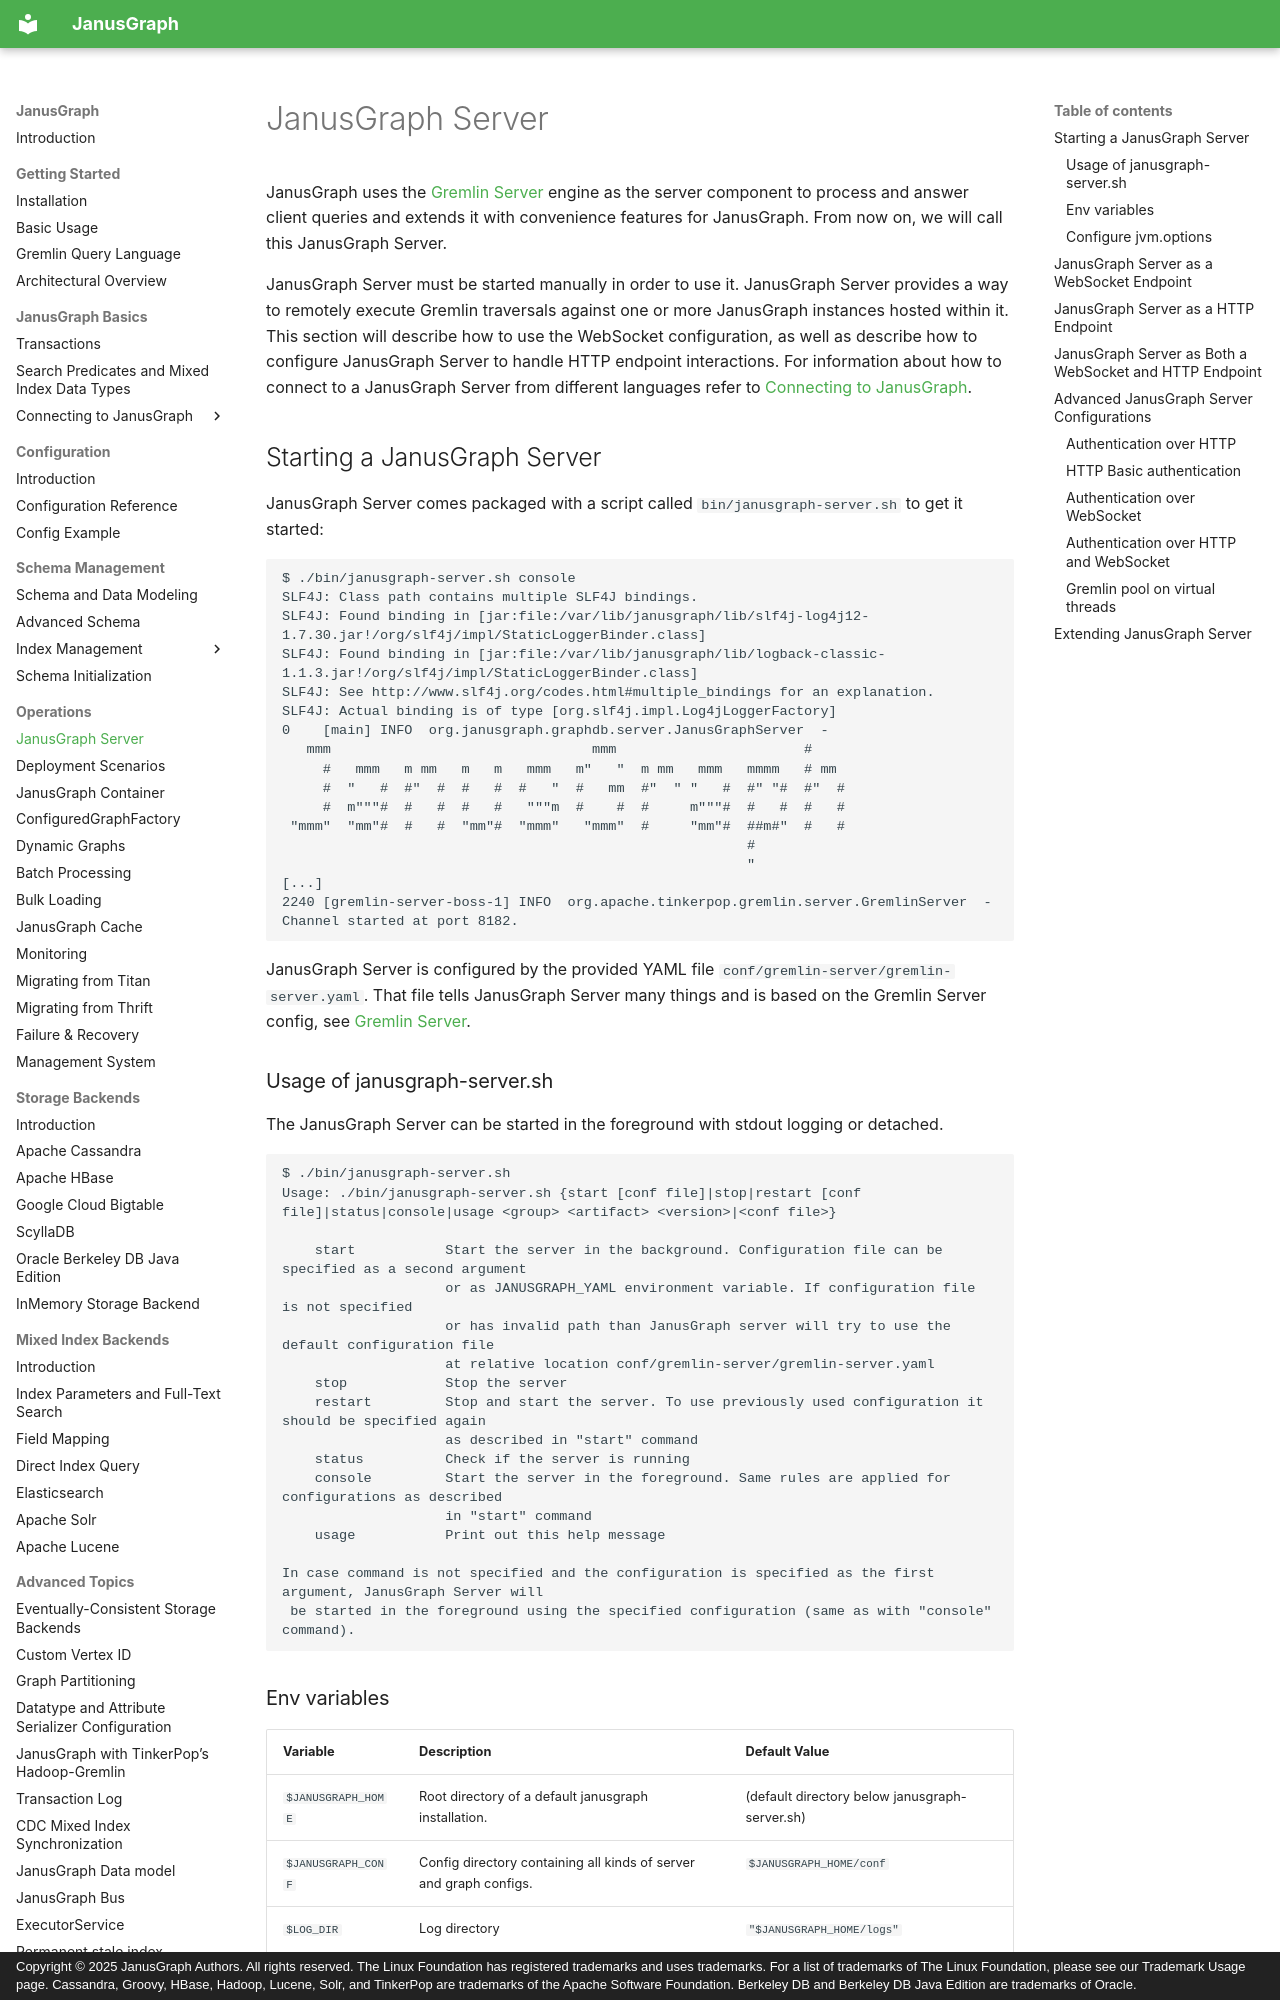

repository: JanusGraph/janusgraph · page: operations/server/index.html · generator: mkdocs · copyright: Copyright © 2025 JanusGraph Authors. All rights reserved. The Linux Foundation has registered trademarks and uses trademarks. For a list of trademarks of The Linux Foundation, please see our Trademark Usage page. Cassandra, Groovy, HBase, Hadoop, Lucene, Solr, and TinkerPop are trademarks of the Apache Software Foundation. Berkeley DB and Berkeley DB Java Edition are trademarks of Oracle.

# JanusGraph Server
JanusGraph uses the [Gremlin Server](https://tinkerpop.apache.org/docs/{{tinkerpop_version}}/reference/#gremlin-server) 
engine as the server component to process and answer client queries and extends it with convenience features for JanusGraph. 
From now on, we will call this JanusGraph Server.

JanusGraph Server must be started manually in order to use it.
JanusGraph Server provides a way to remotely execute Gremlin traversals
against one or more JanusGraph instances hosted within it. This section
will describe how to use the WebSocket configuration, as well as
describe how to configure JanusGraph Server to handle HTTP endpoint
interactions. For information about how to connect to a JanusGraph
Server from different languages refer to [Connecting to JanusGraph](../basics/connecting/index.md).

## Starting a JanusGraph Server

JanusGraph Server comes packaged with a script called `bin/janusgraph-server.sh` to get it started:
```txt
$ ./bin/janusgraph-server.sh console
SLF4J: Class path contains multiple SLF4J bindings.
SLF4J: Found binding in [jar:file:/var/lib/janusgraph/lib/slf4j-log4j12-1.7.30.jar!/org/slf4j/impl/StaticLoggerBinder.class]
SLF4J: Found binding in [jar:file:/var/lib/janusgraph/lib/logback-classic-1.1.3.jar!/org/slf4j/impl/StaticLoggerBinder.class]
SLF4J: See http://www.slf4j.org/codes.html#multiple_bindings for an explanation.
SLF4J: Actual binding is of type [org.slf4j.impl.Log4jLoggerFactory]
0    [main] INFO  org.janusgraph.graphdb.server.JanusGraphServer  -                                                                       
   mmm                                mmm                       #     
     #   mmm   m mm   m   m   mmm   m"   "  m mm   mmm   mmmm   # mm  
     #  "   #  #"  #  #   #  #   "  #   mm  #"  " "   #  #" "#  #"  # 
     #  m"""#  #   #  #   #   """m  #    #  #     m"""#  #   #  #   # 
 "mmm"  "mm"#  #   #  "mm"#  "mmm"   "mmm"  #     "mm"#  ##m#"  #   # 
                                                         #            
                                                         "            
[...]
2240 [gremlin-server-boss-1] INFO  org.apache.tinkerpop.gremlin.server.GremlinServer  - Channel started at port 8182.
```


JanusGraph Server is configured by the provided YAML file `conf/gremlin-server/gremlin-server.yaml`. 
That file tells JanusGraph Server many things and is based on the Gremlin Server config, see [Gremlin Server](https://tinkerpop.apache.org/docs/current/reference/#gremlin-server).

### Usage of janusgraph-server.sh

The JanusGraph Server can be started in the foreground with stdout logging or detached. 

```txt
$ ./bin/janusgraph-server.sh
Usage: ./bin/janusgraph-server.sh {start [conf file]|stop|restart [conf file]|status|console|usage <group> <artifact> <version>|<conf file>}

    start           Start the server in the background. Configuration file can be specified as a second argument
                    or as JANUSGRAPH_YAML environment variable. If configuration file is not specified
                    or has invalid path than JanusGraph server will try to use the default configuration file
                    at relative location conf/gremlin-server/gremlin-server.yaml
    stop            Stop the server
    restart         Stop and start the server. To use previously used configuration it should be specified again
                    as described in "start" command
    status          Check if the server is running
    console         Start the server in the foreground. Same rules are applied for configurations as described
                    in "start" command
    usage           Print out this help message

In case command is not specified and the configuration is specified as the first argument, JanusGraph Server will
 be started in the foreground using the specified configuration (same as with "console" command).
```
